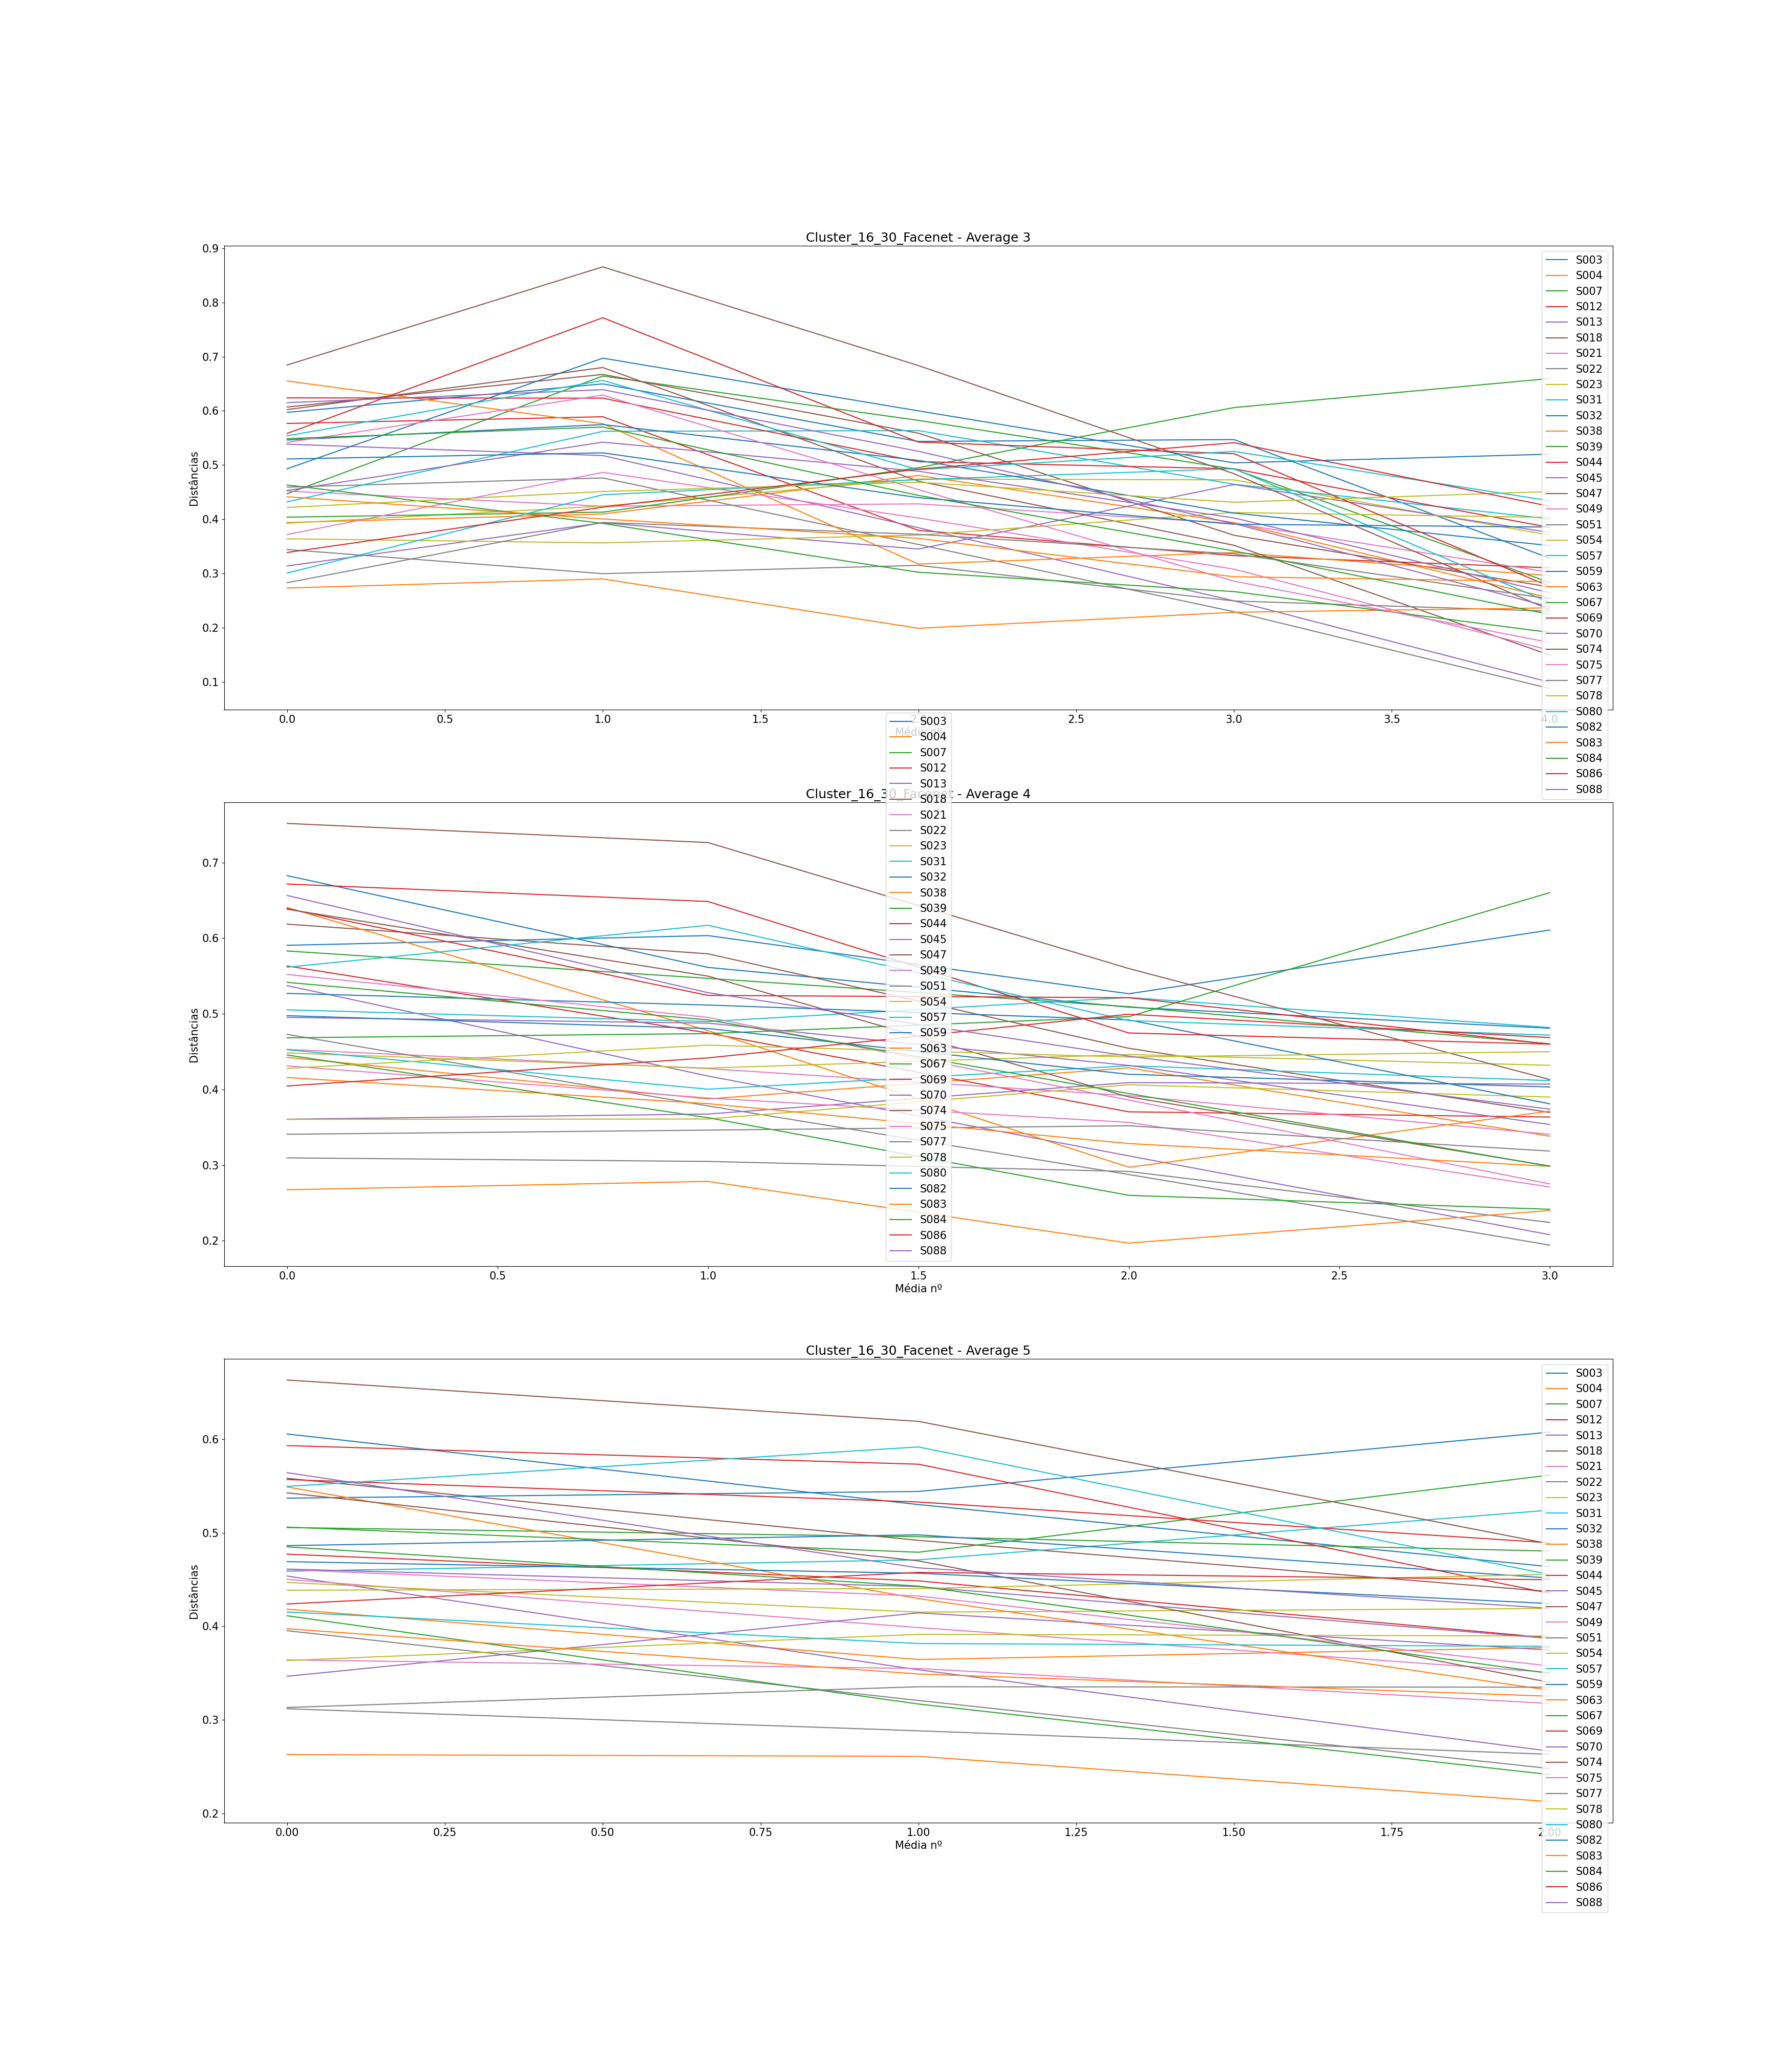

Values plotted in this chart, from the file beside it:
, Subject, Ages, Ages GAP, Age Before GAP, Age After GAP, Recognized, Total Comparisons, Average (3), Difference Average (3), Average (4), Difference Average (4), Average (5), Difference Average (5)
0, S003, [0, 3, 5, 7, 36, 37, 38, 39], [3, 2, 2, 29, 1, 1, 1], 7, 36, 3, 7, [0.5971922719436287, 0.6497162432757152,…, [0.05252397133208653, -0.106149149398035…, [0.6828095199220569, 0.5614542072577158,…, [-0.12135531266434108, -0.05260673376314…, [0.605581235778389, 0.5301010882752225, …, [-0.07548014750316645, -0.06640260225946…
1, S004, [0, 5, 6, 8, 29, 30, 31, 32], [5, 1, 2, 21, 1, 1, 1], 8, 29, 4, 7, [0.3940011400854098, 0.4097059280120526,…, [0.01570478792664276, 0.0710734460795285…, [0.44258514555277073, 0.3875602398312511…, [-0.05502490572151958, 0.041036928907262…, [0.418292751499986, 0.36445830240086297,…, [-0.05383444909912305, 0.012762496902470…
2, S007, [0, 1, 3, 4, 20, 21, 22, 23], [1, 2, 1, 16, 1, 1, 1], 4, 20, 4, 7, [0.4469753311998949, 0.6642062846245244,…, [0.21723095342462945, -0.081803508611678…, [0.5831351007927017, 0.5469534338515681,…, [-0.03618166694113356, -0.03745749230952…, [0.5055470569407012, 0.4957178347071779,…, [-0.009829222233523338, -0.0153385718865…
3, S012, [0, 6, 8, 11, 37, 38, 39, 40], [6, 2, 3, 26, 1, 1, 1], 11, 37, 2, 7, [0.5767080433685052, 0.5890655079629284,…, [0.012357464594423218, -0.20955991816801…, [0.5633519478314525, 0.4747960058618292,…, [-0.0885559419696233, -0.104285794201029…, [0.4770790581768682, 0.44854162014115717…, [-0.028537438035711016, -0.0609751041663…
4, S013, [0, 1, 2, 3, 32, 33, 34, 35], [1, 1, 1, 29, 1, 1, 1], 3, 32, 3, 7, [0.5385157313933375, 0.5174890212458675,…, [-0.02102671014747004, -0.13312079016434…, [0.5373507482882054, 0.417840422150201, …, [-0.11951032613800439, -0.10559287601512…, [0.45365952360320455, 0.3534494359793089…, [-0.10021008762389566, -0.08691667472724…
5, S018, [0, 3, 5, 6, 25, 26, 27, 28], [3, 2, 1, 19, 1, 1, 1], 6, 25, 3, 7, [0.607068998627654, 0.6671375642554335, …, [0.06006856562777951, -0.108383161559421…, [0.6186414614516504, 0.5794094197377968,…, [-0.03923204171385364, -0.12492444557171…, [0.5581581663982977, 0.4918628735054966,…, [-0.06629529289280112, -0.05479346893907…
6, S021, [0, 2, 7, 14, 30, 31, 32, 33], [2, 5, 7, 16, 1, 1, 1], 14, 30, 3, 7, [0.4519682726594225, 0.42406955072717434…, [-0.027898721932248183, 0.00429126094727…, [0.45307578433264784, 0.4276320870121258…, [-0.025443697320521985, -0.0357445036120…, [0.45012456663951433, 0.3985992493251085…, [-0.05152531731440585, -0.04785786174877…
7, S022, [0, 6, 9, 10, 27, 28, 29, 30], [6, 3, 1, 17, 1, 1, 1], 10, 27, 3, 7, [0.45932712726922426, 0.4762486724917605…, [0.01692154522253625, -0.122774051623238…, [0.47292764182619945, 0.3783299477979156…, [-0.09459769402828383, -0.09070302547085…, [0.3952568682042358, 0.3206807235788645,…, [-0.07457614462537127, -0.07276880433537…
8, S023, [0, 10, 11, 12, 34, 35, 36, 37], [10, 1, 1, 22, 1, 1, 1], 12, 34, 4, 7, [0.3927164891807369, 0.42423432047703935…, [0.03151783129630242, 0.0500336378151884…, [0.44838236448563595, 0.4283067840616491…, [-0.020075580423986827, 0.01791571581832…, [0.4468107265516045, 0.4150626521779646,…, [-0.031748074373639856, 0.00394198754962…
9, S031, [0, 2, 4, 6, 22, 24, 26, 29], [2, 2, 2, 16, 2, 2, 3], 6, 22, 4, 7, [0.43210570410479754, 0.5621932220050625…, [0.13008751790026496, 0.0013976772183584…, [0.5053418607224744, 0.48986816281467804…, [-0.015473697907796402, 0.03173449923456…, [0.4588520856266845, 0.4710221203570838,…, [0.012170034730399293, 0.053087180242977…
10, S032, [0, 2, 3, 4, 27, 28, 29, 30], [2, 1, 1, 23, 1, 1, 1], 4, 27, 3, 7, [0.49317180144373746, 0.6972027424234307…, [0.20403094097969326, -0.097244089701752…, [0.590637290764267, 0.6034986926280823, …, [0.012861401863815347, -0.07689121075094…, [0.5369871412598209, 0.5441097479711712,…, [0.007122606711350232, 0.063425700263260…
11, S038, [0, 8, 9, 10, 27, 28, 29, 30], [8, 1, 1, 17, 1, 1, 1], 10, 27, 3, 7, [0.6550826115375215, 0.5763816021122468,…, [-0.07870100942527469, -0.25896197306079…, [0.6406221866297572, 0.4778640338360066,…, [-0.1627581527937506, -0.180683550772107…, [0.548960015105263, 0.42958383608905537,…, [-0.11937617901620767, -0.09791902749527…
12, S039, [0, 1, 2, 3, 30, 31, 34, 35], [1, 1, 1, 27, 1, 3, 1], 3, 30, 1, 7, [0.4038731570513176, 0.4131501508835876,…, [0.009276993832269986, 0.082002926846073…, [0.4683775703128583, 0.4739457917311435,…, [0.005568221418285169, 0.022395225111225…, [0.5059685991050489, 0.4791376002210133,…, [-0.026830998884035562, 0.08247453164622…
13, S044, [0, 5, 8, 13, 37, 38, 39, 40], [5, 3, 5, 24, 1, 1, 1], 13, 37, 2, 7, [0.6239015409982123, 0.6233595719058445,…, [-0.0005419690923678111, -0.117112044680…, [0.6391868464329382, 0.5244267216868748,…, [-0.11476012474606345, -0.00309162461250…, [0.5568751113523437, 0.5328609386736267,…, [-0.024014172678716972, -0.0436159862456…
14, S045, [0, 2, 7, 9, 33, 34, 35, 36], [2, 5, 2, 24, 1, 1, 1], 9, 33, 4, 7, [0.3139198456060818, 0.3935660855781801,…, [0.0796462399720983, -0.0484952874899661…, [0.36076972186653616, 0.3675618573459102…, [0.006792135479374017, 0.041566637689394…, [0.346525612023049, 0.4143098030520436, …, [0.06778419102899463, -0.039691639782499…
15, S047, [0, 4, 5, 6, 30, 31, 32, 33], [4, 1, 1, 24, 1, 1, 1], 6, 30, 3, 7, [0.602326323925201, 0.6798906230404075, …, [0.07756429911520646, -0.209618680912058…, [0.638294038673848, 0.5498940008141179, …, [-0.08840003785973016, -0.15971144961361…, [0.5426160577661283, 0.4698980763346894,…, [-0.07271798143143893, -0.12986305492779…
16, S049, [0, 4, 7, 28, 46, 47, 49, 50], [4, 3, 21, 18, 1, 2, 1], 7, 28, 5, 7, [0.37193088879634356, 0.4865013766427256…, [0.11457048784638202, -0.084151040235922…, [0.43118837432184076, 0.3887594592847013…, [-0.04242891503713947, -0.03219770174391…, [0.3640574408995983, 0.35484677161630557…, [-0.009210669283292727, -0.0374254192182…
17, S051, [0, 6, 8, 10, 32, 33, 34, 35], [6, 2, 2, 22, 1, 1, 1], 10, 32, 6, 7, [0.3442551457971061, 0.29967696214920125…, [-0.044578183647904834, 0.01528898609437…, [0.3096297051534731, 0.30490975892215194…, [-0.004719946231321159, -0.0132768365794…, [0.3118253939709793, 0.28825457606574123…, [-0.023570817905238073, -0.0251293045800…
18, S054, [0, 10, 11, 12, 35, 36, 37, 38], [10, 1, 1, 23, 1, 1, 1], 12, 35, 6, 7, [0.36401774296782946, 0.3564512988761665…, [-0.007566444091662905, 0.01438382368550…, [0.3604971293560118, 0.3610244085905694,…, [0.0005272792345575872, 0.04528328305417…, [0.36334645103156504, 0.3913646066512459…, [0.02801815561968085, -0.001764558260744…
19, S057, [0, 4, 5, 6, 30, 31, 32, 33], [4, 1, 1, 24, 1, 1, 1], 6, 30, 5, 7, [0.300855006258862, 0.445216256896141, 0…, [0.144361250637279, 0.02791827469910424,…, [0.45260999788297124, 0.4004028092918128…, [-0.052207188591158415, 0.03101373372715…, [0.41528049160214264, 0.3815747628914775…, [-0.03370572871066513, -0.00300894293690…
20, S059, [0, 3, 6, 8, 27, 28, 29, 30], [3, 3, 2, 19, 1, 1, 1], 8, 27, 3, 7, [0.5462188831460913, 0.5746868342003759,…, [0.028467951054284568, -0.06604118102765…, [0.5270874965186287, 0.5116810775104668,…, [-0.015406419008161976, -0.0196721392529…, [0.4862027587030508, 0.49776462071078065…, [0.01156186200772985, -0.046198137060747…
21, S063, [0, 5, 11, 16, 34, 36, 37, 38], [5, 6, 5, 18, 2, 1, 1], 16, 34, 6, 7, [0.2732242182463091, 0.28999993660678947…, [0.016775718360480363, -0.09103137651342…, [0.26749635630475876, 0.2785255842640074…, [0.011029227959248655, -0.08156863570924…, [0.2628175904909393, 0.2610048901989924,…, [-0.001812700291946856, -0.0484819534154…
22, S067, [0, 12, 20, 21, 49, 50, 51, 52], [12, 8, 1, 28, 1, 1, 1], 21, 49, 5, 7, [0.46327904603891096, 0.3924086754884584…, [-0.07087037055045253, -0.09013714104860…, [0.4456128228101871, 0.3627212885108332,…, [-0.08289153429935392, -0.10261430601822…, [0.41122208376374114, 0.3168996961388435…, [-0.09432238762489764, -0.07546319350403…
23, S069, [0, 5, 6, 8, 38, 39, 40, 41], [5, 1, 2, 30, 1, 1, 1], 8, 38, 5, 7, [0.5583622260941787, 0.7717285670238915,…, [0.21336634092971274, -0.229405252556901…, [0.6716553149352312, 0.6485869728854231,…, [-0.02306834204980812, -0.17385184531023…, [0.5931566900421885, 0.5732636916882963,…, [-0.019892998353892244, -0.1380472605756…
24, S070, [0, 2, 4, 7, 32, 33, 34, 35], [2, 2, 3, 25, 1, 1, 1], 7, 32, 4, 7, [0.45319447818913666, 0.5422077611191715…, [0.0890132829300348, -0.0535718492623299…, [0.49534616438808127, 0.4877481879291629…, [-0.0075979764589182985, -0.055950889727…, [0.46115082518229256, 0.4424548417907186…, [-0.018695983391573967, -0.0555071740027…
25, S074, [0, 1, 7, 8, 32, 33, 34, 35], [1, 6, 1, 24, 1, 1, 1], 8, 32, 3, 7, [0.6844956680434241, 0.8655914470025269,…, [0.18109577895910278, -0.182073306490542…, [0.7517895480001062, 0.7265007397132727,…, [-0.025288808286833553, -0.1665524407148…, [0.663277361969187, 0.6190483466621934, …, [-0.044229015306993524, -0.1309148902189…
26, S075, [0, 1, 2, 14, 42, 43, 44, 45], [1, 1, 12, 28, 1, 1, 1], 14, 42, 4, 7, [0.541749617388341, 0.6289296360647418, …, [0.0871800186764008, -0.1741482518250579…, [0.552059505616245, 0.49536083931142777,…, [-0.05669866630481718, -0.10925778800510…, [0.46057849430329306, 0.4323022819503911…, [-0.028276212352901953, -0.0747248375074…
27, S077, [0, 3, 7, 16, 46, 47, 48, 49], [3, 4, 9, 30, 1, 1, 1], 16, 46, 6, 7, [0.2830198963772254, 0.39418976239068243…, [0.11116986601345702, -0.021940966250180…, [0.34082612757100195, 0.3463233065832633…, [0.005497179012261377, 0.005729190314904…, [0.31320568988900277, 0.3353513651008432…, [0.022145675211840465, -0.00048197562197…
28, S078, [0, 1, 2, 4, 21, 22, 23, 24], [1, 1, 2, 17, 1, 1, 1], 4, 21, 2, 7, [0.4217755343275198, 0.4512631759919828,…, [0.029487641664462994, 0.017045374206420…, [0.42798512762602714, 0.4586689463979613…, [0.030683818771934157, -0.01576815347783…, [0.438565353624001, 0.4402706613354274, …, [0.001705307711426407, 0.015266386700567…
29, S080, [0, 2, 18, 20, 39, 40, 42, 43], [2, 16, 2, 19, 1, 2, 1], 20, 39, 3, 7, [0.5540405260539131, 0.6559496858409803,…, [0.10190915978706727, -0.164425092627104…, [0.5617074487825896, 0.617158727796798, …, [0.05545127901420843, -0.126030094158601…, [0.5495231297589218, 0.5917151332196707,…, [0.04219200346074892, -0.136452017602563…
30, S082, [0, 1, 3, 10, 30, 31, 32, 33], [1, 2, 7, 20, 1, 1, 1], 10, 30, 2, 7, [0.5112150450983126, 0.5225354508510227,…, [0.011320405752710094, -0.08261894747435…, [0.49759175147786494, 0.4806734532730917…, [-0.016918298204773197, -0.0605389635426…, [0.46909089329015174, 0.4566964523768236…, [-0.012394440913328086, -0.0324081182539…
31, S083, [0, 7, 9, 11, 33, 34, 35, 36], [7, 2, 2, 22, 1, 1, 1], 11, 33, 4, 7, [0.4415076677682343, 0.40059292994524726…, [-0.040914737822987046, -0.0358288025175…, [0.41583466632671595, 0.3812908636489033…, [-0.03454380267781265, -0.05275094171657…, [0.39734466601334706, 0.3490061520083841…, [-0.04833851400496292, -0.02380238660791…
32, S084, [0, 6, 11, 15, 37, 38, 39, 40], [6, 5, 4, 22, 1, 1, 1], 15, 37, 3, 7, [0.548714454199999, 0.5701789609276743, …, [0.021464506727675303, -0.12611090938185…, [0.5416858899747146, 0.49202348125514067…, [-0.04966240871957389, -0.09732780666063…, [0.48486012042727966, 0.4429344937522289…, [-0.04192562667505073, -0.09327565408496…
33, S086, [0, 1, 3, 8, 32, 33, 34, 35], [1, 2, 5, 24, 1, 1, 1], 8, 32, 4, 7, [0.33873071791649245, 0.4222270353862503…, [0.08349631746975789, 0.0701939460754156…, [0.40468003990752255, 0.4417920683128232…, [0.037112028405300646, 0.057738077570654…, [0.4238414653445264, 0.45760518248004134…, [0.03376371713551496, -0.007873633431467…
34, S088, [0, 8, 10, 12, 30, 31, 32, 33], [8, 2, 2, 18, 1, 1, 1], 12, 30, 3, 7, [0.615099146968674, 0.6390041885345837, …, [0.02390504156590978, -0.113611688685051…, [0.6564950438465024, 0.5280283303032116,…, [-0.12846671354329076, -0.08393285723423…, [0.5642161861990209, 0.46246354278803314…, [-0.10175264341098778, -0.04317733706449…
